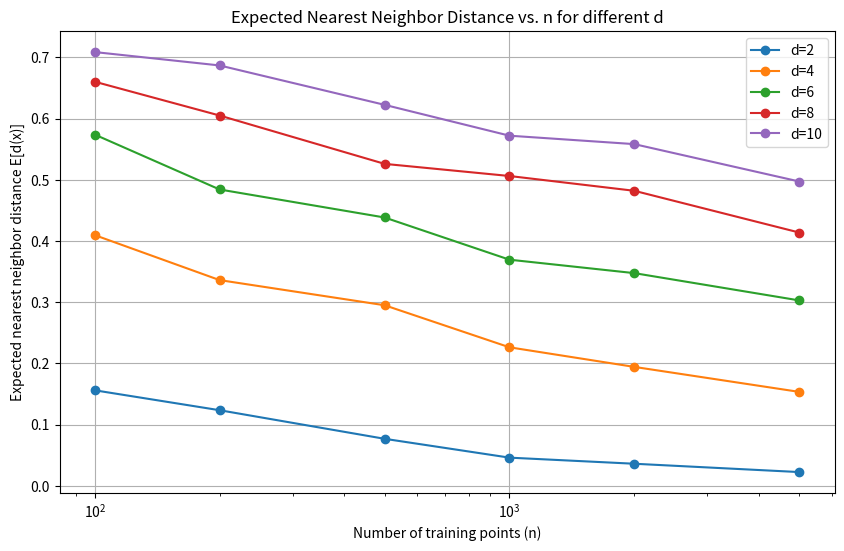

The script that saved this image:
import random as rand
import numpy as np
import matplotlib.pyplot as plt

def generate_data(n,d):
    X_train = np.random.randn(n, d)/np.sqrt(d)
    return X_train

def nearest_neigbor_distance(X_train, x):
    distances = np.linalg.norm(X_train - x, axis = 1)
    return np.min(distances)

def expected_distance(n, d):
    X_train = generate_data(n, d)
    distances = [nearest_neigbor_distance(X_train, np.random.randn(d)/np.sqrt(d)) for _ in range(100)]
    return np.mean(distances)

d_values = [2,4,6,8,10]
n_values = [100,200,500,1000,2000,5000]

expected_distances = np.zeros((len(d_values), len(n_values)))

for i, d in enumerate(d_values):
    for j, n in enumerate(n_values):
        expected_distances[i,j] = expected_distance(n, d)


plt.figure(figsize=(10, 6))
for i, d in enumerate(d_values):
    plt.plot(n_values, expected_distances[i], marker='o', label=f'd={d}')

plt.xscale("log") 
plt.xlabel("Number of training points (n)")
plt.ylabel("Expected nearest neighbor distance E[d(x)]")
plt.title("Expected Nearest Neighbor Distance vs. n for different d")
plt.legend()
plt.grid(True)
plt.show()    




